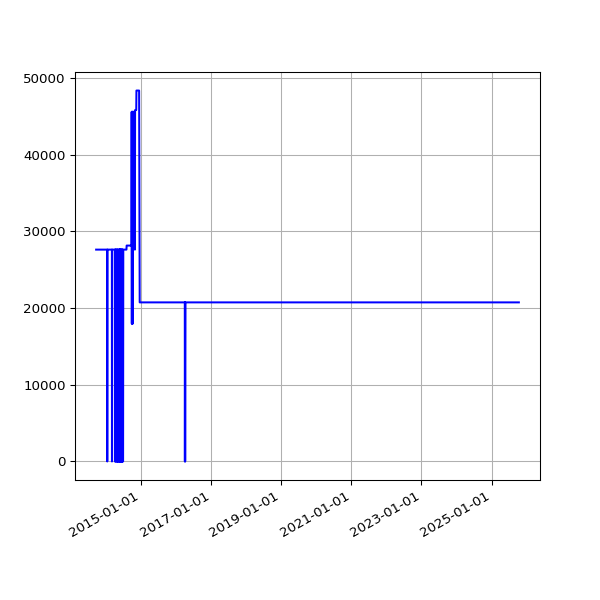

The file beside this chart, header and first rows:
date, value
2013-09-19 02:16:07 +0100, 27606
2013-09-20 02:42:51 +0100, 27606
2013-09-21 02:35:34 +0100, 27606
2013-09-22 02:42:30 +0100, 27606
2013-09-23 14:45:25 +0100, 27606
2013-09-24 02:24:38 +0100, 27606
2013-09-25 02:24:18 +0100, 27606
2013-09-25 11:14:19 +0100, 27606
2013-09-25 15:24:36 +0100, 27606
2013-09-26 02:28:48 +0100, 27606
2013-09-27 03:04:57 +0100, 27606
2013-09-28 02:34:11 +0100, 27606
2013-09-29 02:37:28 +0100, 27606
2013-09-30 02:41:33 +0100, 27606
2013-10-01 02:48:10 +0100, 27606
2013-10-02 02:40:18 +0100, 27606
2013-10-03 02:50:49 +0100, 27606
2013-10-04 02:42:18 +0100, 27606
2013-10-05 02:35:24 +0100, 27606
2013-10-06 02:35:14 +0100, 27606
2013-10-07 02:36:02 +0100, 27606
2013-10-08 02:48:25 +0100, 27606
2013-10-09 02:44:15 +0100, 27606
2013-10-10 02:42:47 +0100, 27606
2013-10-11 02:43:24 +0100, 27606
2013-10-12 02:36:46 +0100, 27606
2013-10-13 02:34:49 +0100, 27606
2013-10-16 02:38:31 +0100, 27606
2013-10-17 02:38:11 +0100, 27606
2013-10-18 03:54:04 +0100, 27606
2013-10-19 04:22:37 +0100, 27606
2013-10-20 03:47:14 +0100, 27606
2013-10-21 03:33:15 +0100, 27606
2013-10-22 03:54:27 +0100, 27606
2013-10-23 04:08:12 +0100, 27606
2013-10-24 03:23:20 +0100, 27606
2013-10-25 03:49:11 +0100, 27606
2013-10-26 02:58:11 +0100, 27606
2013-10-27 04:56:02 +0000, 27606
2013-10-29 03:34:38 +0000, 27606
2013-10-30 03:44:23 +0000, 27606
2013-10-31 04:16:06 +0000, 27606
2013-11-01 19:13:36 +0000, 27606
2013-11-04 10:02:58 +0000, 27606
2013-11-05 03:51:50 +0000, 27606
2013-11-06 03:39:36 +0000, 27606
2013-11-07 03:44:18 +0000, 27606
2013-11-08 03:49:56 +0000, 27606
2013-11-09 04:02:57 +0000, 27606
2013-11-10 03:28:18 +0000, 27606
2013-11-11 03:43:31 +0000, 27606
2013-11-12 04:09:49 +0000, 27606
2013-11-13 04:17:11 +0000, 27606
2013-11-14 03:34:20 +0000, 27606
2013-11-15 03:40:17 +0000, 27606
2013-11-16 03:32:06 +0000, 27606
2013-11-17 03:26:32 +0000, 27606
2013-11-18 03:40:30 +0000, 27606
2013-11-19 03:32:58 +0000, 27606
2013-11-20 03:45:31 +0000, 27606
... 3,296 more rows
